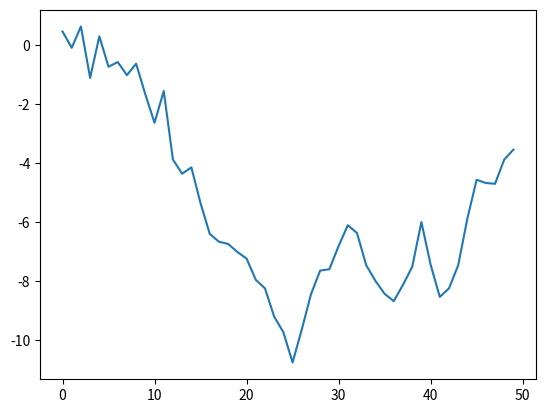

Reproduce this figure in Python.
import numpy as np
# from numpy.random import randn
# data={i:randn() for i in range(7)}
# print(data)


# from numpy.random import randn
# data={i:randn() for i in range(7)}
# print(data)

import matplotlib.pyplot as plt
plt.plot(np.random.randn(50).cumsum())
#plt.show()